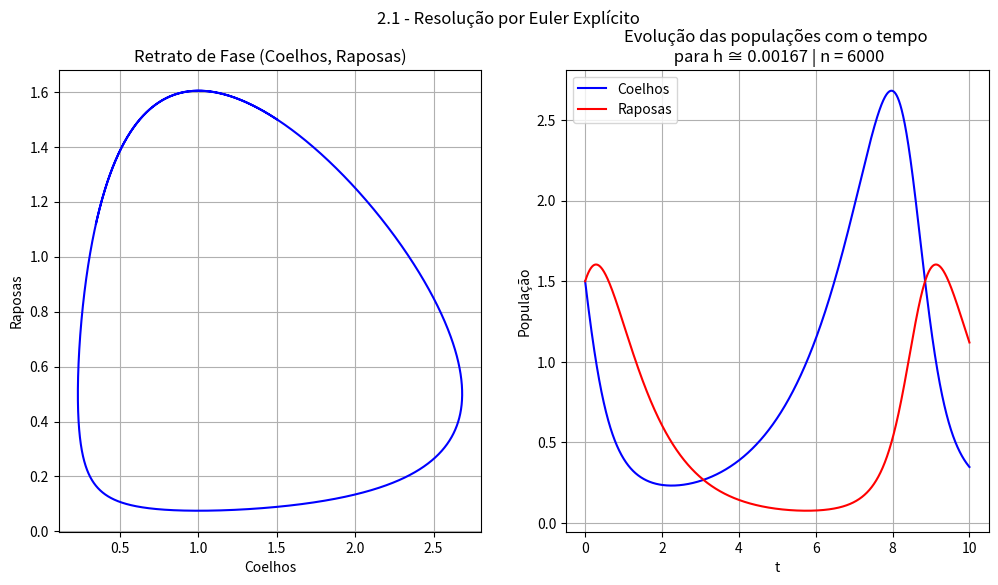

Write the Python code that produced this figure.
# EP2 - MAP3122 - Métodos Numéricos e Aplicações

########### Exercício 2.1 ##############
##### Resolução por Euler Explícito #####

# [redacted]
# [redacted]

import numpy as np  # Import de Bibliotecas
import math
import matplotlib.pyplot as plt

print()
print("MAP3122 - EP2")
print("Exercício 2.1 - Resolução por Euler Explicito")
print()

h = 10/6000
n = 6000
x = 1.5
y = 1.5
ts = []
coelhos = []
raposas = []

j = 0
for i in range(n+1):
    ts.append(j*h)
    j = j+1

x = 1.5
y = 1.5

for i in ts:
    if i == 0:
        coelhos.append(x)
        raposas.append(y)
    else:
        x = x + h * ((2/3) * x - (4/3) * x * y)
        y = y + h * (x * y - y)
        coelhos.append(x)
        raposas.append(y)

plt.figure(figsize=(12, 6))  # Plot do Gráfico
plt.suptitle("2.1 - Resolução por Euler Explícito")
plt.subplot(1, 2, 1)
plt.grid()
plt.plot(coelhos, raposas, "-b")
plt.title("Retrato de Fase (Coelhos, Raposas)")
plt.ylabel("Raposas")
plt.xlabel("Coelhos")
plt.subplot(1, 2, 2)
plt.grid()
plt.plot(ts, coelhos, "-b", label="Coelhos")
plt.plot(ts, raposas, "-r", label="Raposas")
plt.title("Evolução das populações com o tempo \n para h ≅ %s | n = %s" %
          (round(h, 5), n))
plt.legend(loc="upper left")
plt.ylabel("População")
plt.xlabel("t")
plt.show()

print("O programa foi executado com sucesso para n = 6000 e os gráficos exibidos")
print()
